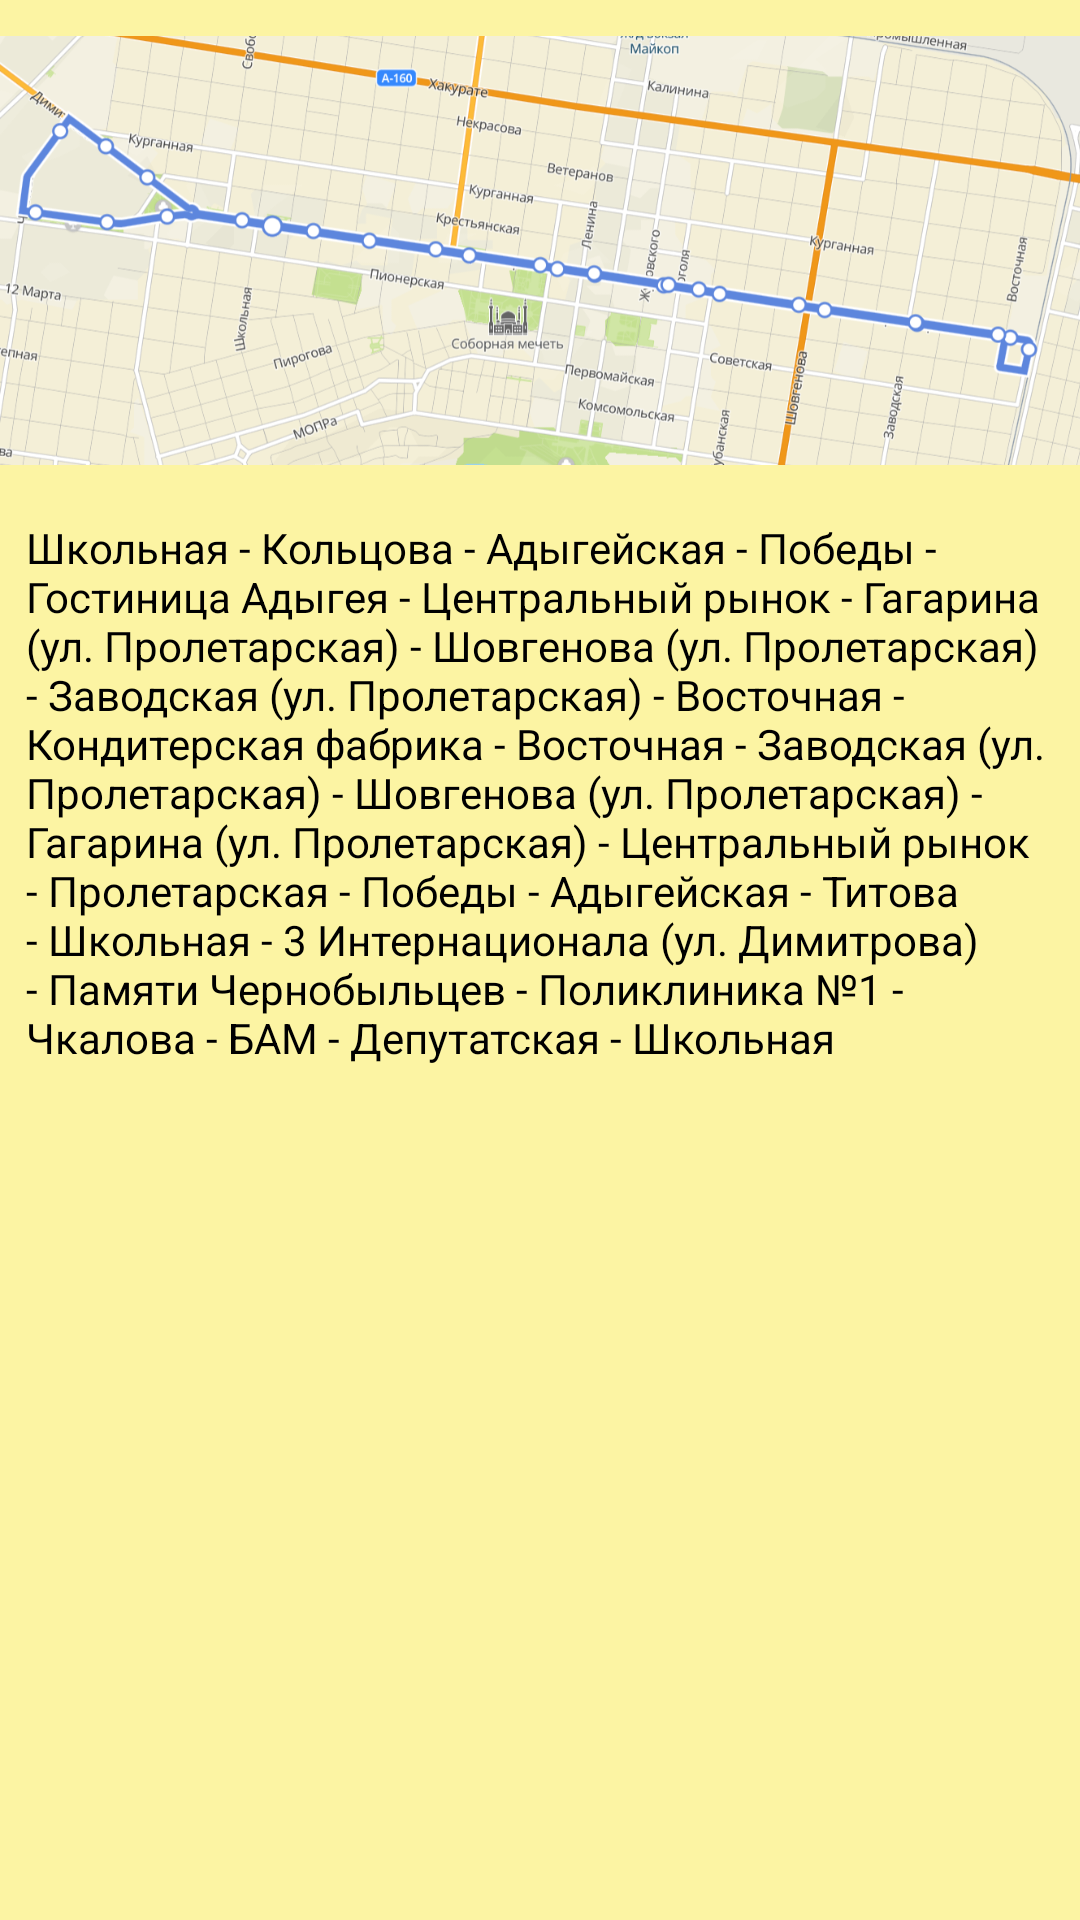

The Android layout XML behind this screen, and the referenced resources:
<!-- AndroidManifest.xml: application theme Theme.Map -->
<!-- res/layout/activity_tr11.xml -->
<?xml version="1.0" encoding="utf-8"?>
<androidx.constraintlayout.widget.ConstraintLayout xmlns:android="http://schemas.android.com/apk/res/android"
    xmlns:app="http://schemas.android.com/apk/res-auto"
    xmlns:tools="http://schemas.android.com/tools"
    android:layout_width="match_parent"
    android:layout_height="match_parent"
    tools:context=".tr11"
    android:background="@color/banana">


    <ImageView
        android:id="@+id/imageView9"
        android:layout_width="387dp"
        android:layout_height="159dp"
        android:layout_marginTop="4dp"
        app:layout_constraintEnd_toEndOf="parent"
        app:layout_constraintStart_toStartOf="parent"
        app:layout_constraintTop_toTopOf="parent"
        app:srcCompat="@drawable/t11" />

    <TextView
        android:id="@+id/textView21"
        android:layout_width="343dp"
        android:layout_height="385dp"
        android:layout_marginTop="10dp"
        android:text="Школьная - Кольцова - Адыгейская - Победы - Гостиница Адыгея - Центральный рынок - Гагарина (ул. Пролетарская) - Шовгенова (ул. Пролетарская) -
Заводская (ул. Пролетарская) - Восточная - Кондитерская фабрика - Восточная - Заводская (ул. Пролетарская) - Шовгенова (ул. Пролетарская) - Гагарина (ул. Пролетарская) -
Центральный рынок - Пролетарская - Победы - Адыгейская - Титова - Школьная - 3 Интернационала (ул. Димитрова) - Памяти Чернобыльцев - Поликлиника №1 - Чкалова - БАМ - Депутатская - Школьная"
        android:textColor="@color/black"
        android:textSize="14dp"
        app:layout_constraintEnd_toEndOf="parent"
        app:layout_constraintStart_toStartOf="parent"
        app:layout_constraintTop_toBottomOf="@+id/imageView9" />
</androidx.constraintlayout.widget.ConstraintLayout>
<!-- resources referenced by this layout -->
<resources>
  <color name="banana">#FCF4A3</color>
  <color name="black">#FF000000</color>
  <!-- drawable t11: png bitmap (drawable, 390859 bytes) -->
  <style name="Theme.Map" parent="Theme.MaterialComponents.DayNight.DarkActionBar">
          
          <item name="colorPrimary">@color/forest</item>
          <item name="colorPrimaryVariant">@color/darkSea</item>
          <item name="colorOnPrimary">@color/white</item>
          
      </style>
  <color name="forest">#228B22</color>
  <color name="darkSea">#8FBC8F</color>
  <color name="white">#FFFFFFFF</color>
</resources>
